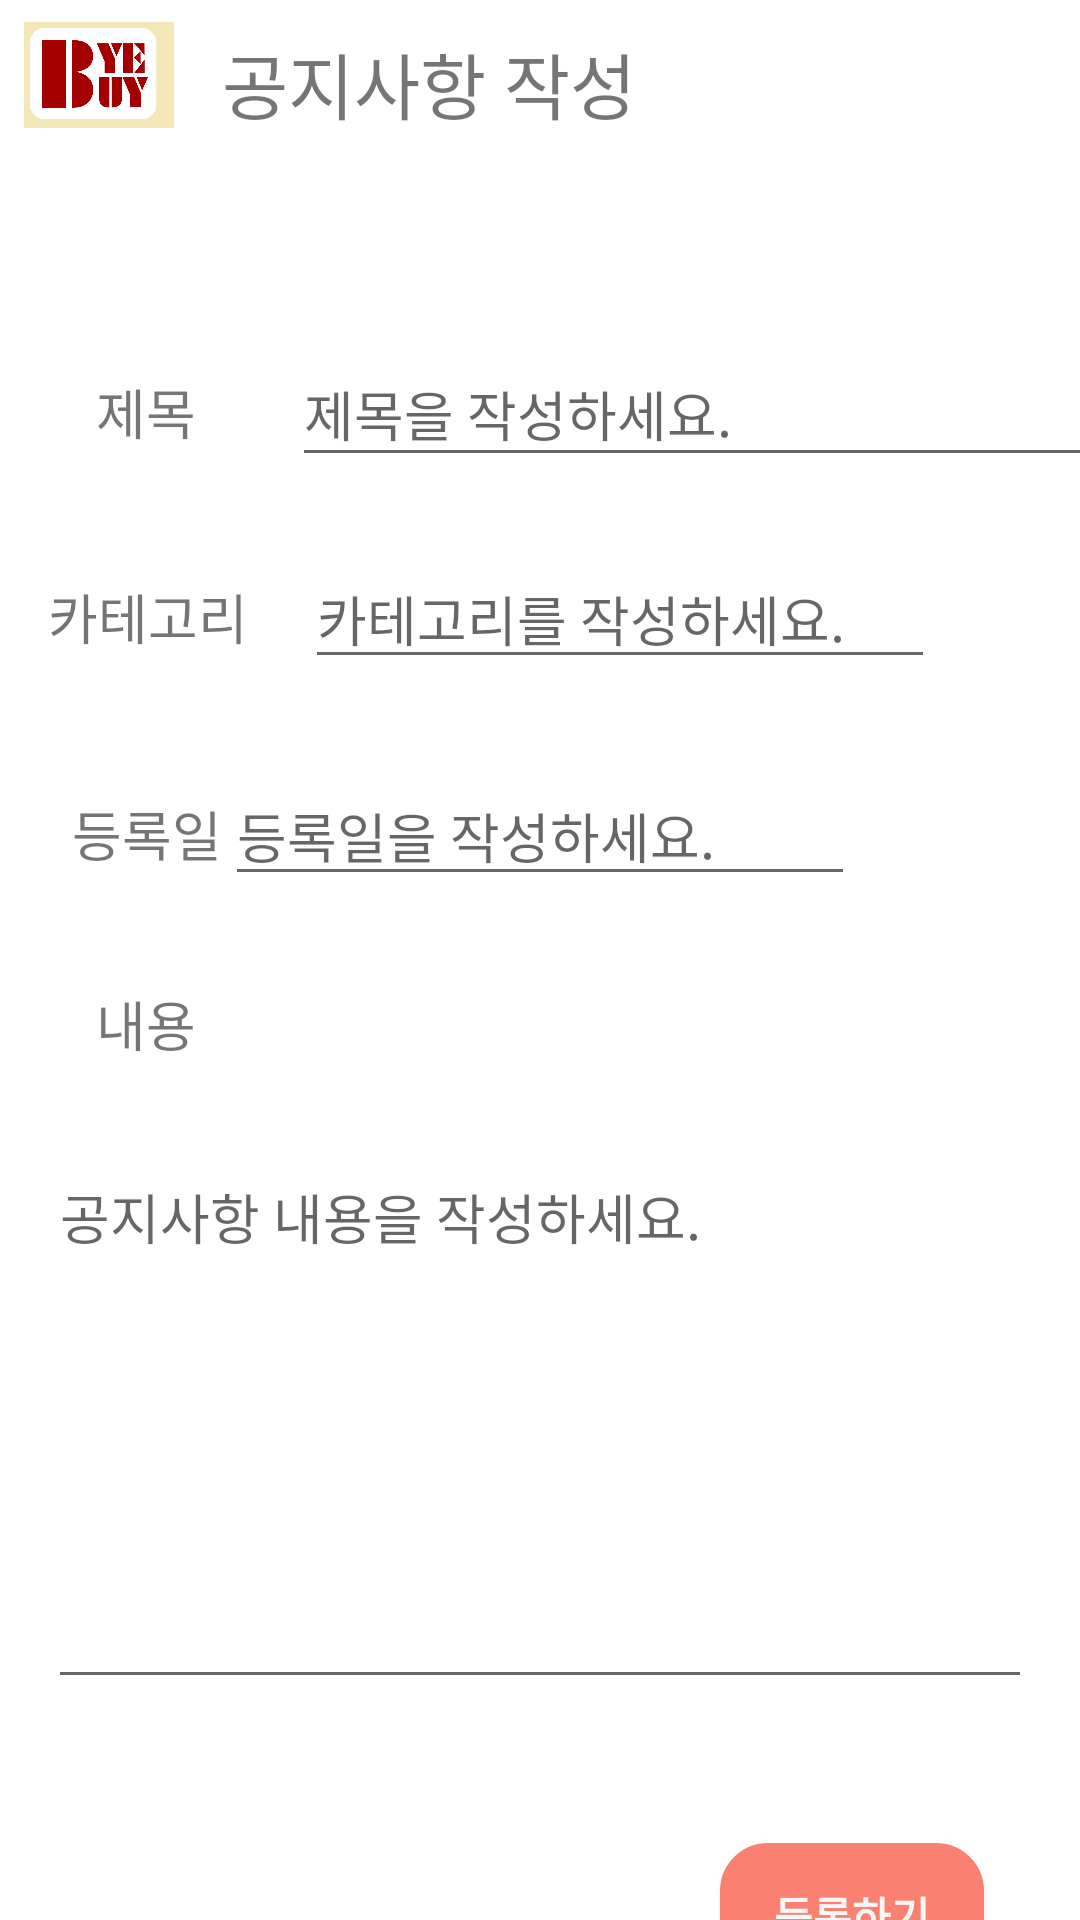

Write the Android layout XML for this screen, with the resource values it uses.
<!-- AndroidManifest.xml: application theme AppTheme -->
<!-- res/layout/activity_write_notice.xml -->
<?xml version="1.0" encoding="utf-8"?>
<androidx.constraintlayout.widget.ConstraintLayout xmlns:android="http://schemas.android.com/apk/res/android"
    xmlns:app="http://schemas.android.com/apk/res-auto"
    xmlns:tools="http://schemas.android.com/tools"
    android:layout_width="match_parent"
    android:layout_height="match_parent"
    android:background="#FFFFFF"
    tools:context=".WriteNotice">


    <androidx.constraintlayout.widget.ConstraintLayout
        android:id="@+id/constraintLayout"
        android:layout_width="0dp"
        android:layout_height="wrap_content"
        android:background="#FFFFFF"
        app:layout_constraintEnd_toEndOf="parent"
        app:layout_constraintStart_toStartOf="parent"
        app:layout_constraintTop_toTopOf="parent">

        <ImageView
            android:id="@+id/imageView6"
            android:layout_width="50dp"
            android:layout_height="50dp"
            android:layout_marginStart="8dp"
            android:layout_marginLeft="8dp"
            app:layout_constraintStart_toStartOf="parent"
            app:layout_constraintTop_toTopOf="parent"
            app:srcCompat="@drawable/logo_main" />

        <TextView
            android:id="@+id/textView6"
            android:layout_width="wrap_content"
            android:layout_height="wrap_content"
            android:layout_marginStart="16dp"
            android:layout_marginLeft="16dp"
            android:layout_marginTop="10dp"
            android:text="공지사항 작성"
            android:textSize="24sp"
            app:layout_constraintStart_toEndOf="@+id/imageView6"
            app:layout_constraintTop_toTopOf="parent" />
    </androidx.constraintlayout.widget.ConstraintLayout>

    <EditText
        android:id="@+id/edit_ntCategory"
        android:layout_width="wrap_content"
        android:layout_height="wrap_content"
        android:layout_marginStart="19dp"
        android:layout_marginLeft="19dp"
        android:ems="10"
        android:hint="카테고리를 작성하세요."
        android:inputType="textPersonName"
        app:layout_constraintBaseline_toBaselineOf="@+id/textView78"
        app:layout_constraintStart_toEndOf="@+id/textView78" />

    <TextView
        android:id="@+id/textView77"
        android:layout_width="wrap_content"
        android:layout_height="wrap_content"
        android:layout_marginStart="32dp"
        android:layout_marginLeft="32dp"
        android:layout_marginTop="74dp"
        android:text="제목"
        android:textSize="18sp"
        app:layout_constraintStart_toStartOf="parent"
        app:layout_constraintTop_toBottomOf="@+id/constraintLayout" />

    <TextView
        android:id="@+id/textView79"
        android:layout_width="wrap_content"
        android:layout_height="wrap_content"
        android:layout_marginStart="24dp"
        android:layout_marginLeft="24dp"
        android:layout_marginTop="46dp"
        android:text="등록일"
        android:textSize="18sp"
        app:layout_constraintStart_toStartOf="parent"
        app:layout_constraintTop_toBottomOf="@+id/textView78" />

    <TextView
        android:id="@+id/textView78"
        android:layout_width="wrap_content"
        android:layout_height="wrap_content"
        android:layout_marginStart="16dp"
        android:layout_marginLeft="16dp"
        android:layout_marginTop="42dp"
        android:text="카테고리"
        android:textSize="18sp"
        app:layout_constraintStart_toStartOf="parent"
        app:layout_constraintTop_toBottomOf="@+id/textView77" />

    <TextView
        android:id="@+id/textView80"
        android:layout_width="wrap_content"
        android:layout_height="wrap_content"
        android:layout_marginStart="32dp"
        android:layout_marginLeft="32dp"
        android:layout_marginTop="37dp"
        android:text="내용"
        android:textSize="18sp"
        app:layout_constraintStart_toStartOf="parent"
        app:layout_constraintTop_toBottomOf="@+id/textView79" />

    <EditText
        android:id="@+id/edit_ntDate"
        android:layout_width="wrap_content"
        android:layout_height="wrap_content"
        android:ems="10"
        android:hint="등록일을 작성하세요."
        android:inputType="date"
        app:layout_constraintBaseline_toBaselineOf="@+id/textView79"
        app:layout_constraintEnd_toEndOf="parent"
        app:layout_constraintStart_toStartOf="parent" />

    <EditText
        android:id="@+id/edit_ntTtile"
        android:layout_width="297dp"
        android:layout_height="45dp"
        android:layout_marginStart="32dp"
        android:layout_marginLeft="32dp"
        android:ems="10"
        android:hint="제목을 작성하세요."
        android:inputType="textPersonName"
        app:layout_constraintBaseline_toBaselineOf="@+id/textView77"
        app:layout_constraintStart_toEndOf="@+id/textView77" />

    <EditText
        android:id="@+id/edit_ntContent"
        android:layout_width="0dp"
        android:layout_height="184dp"
        android:layout_marginStart="16dp"
        android:layout_marginLeft="16dp"
        android:layout_marginTop="28dp"
        android:layout_marginEnd="16dp"
        android:layout_marginRight="16dp"
        android:ems="10"
        android:gravity="start|top"
        android:hint="공지사항 내용을 작성하세요."
        android:inputType="textMultiLine"
        android:textSize="18sp"
        app:layout_constraintEnd_toEndOf="parent"
        app:layout_constraintHorizontal_bias="0.49"
        app:layout_constraintStart_toStartOf="parent"
        app:layout_constraintTop_toBottomOf="@+id/textView80" />

    <Button
        android:id="@+id/btn_ntRegister"
        android:layout_width="wrap_content"
        android:layout_height="wrap_content"
        android:layout_marginTop="48dp"
        android:layout_marginEnd="32dp"
        android:layout_marginRight="32dp"
        android:background="@drawable/buttonrectangle"
        android:text="등록하기"
        android:textColor="#FBF7F7"
        android:textStyle="bold"
        app:layout_constraintEnd_toEndOf="parent"
        app:layout_constraintTop_toBottomOf="@+id/edit_ntContent" />

</androidx.constraintlayout.widget.ConstraintLayout>
<!-- resources referenced by this layout -->
<resources>
  <!-- drawable buttonrectangle (drawable) -->
  <?xml version="1.0" encoding="utf-8"?>
  <shape xmlns:android="http://schemas.android.com/apk/res/android">
      android:shape="rectangle" android:padding = "10dp">
      <solid android:color="#FA8072"></solid>
      <corners
          android:bottomLeftRadius="15dp"
          android:bottomRightRadius="15dp"
          android:topLeftRadius="15dp"
          android:topRightRadius="15dp"></corners>
      <stroke android:width="2dp"
          android:color="#FA8072"></stroke>
  </shape>
  <!-- drawable logo_main: png bitmap (drawable, 18245 bytes) -->
  <style name="AppTheme" parent="Theme.AppCompat.Light.DarkActionBar">
  
          <item name="windowActionBar">false</item>
          <item name="windowNoTitle">true</item>
          
          <item name="colorPrimary">@color/colorPrimary</item>
          <item name="colorPrimaryDark">@color/colorPrimaryDark</item>
          <item name="colorAccent">@color/colorAccent</item>
      </style>
  <!-- not gathered from this repository: default colours our renderer supplied (Android Studio template values) -->
  <color name="colorPrimary">#FF6200EE</color>
  <color name="colorPrimaryDark">#FF3700B3</color>
  <color name="colorAccent">#FF03DAC5</color>
</resources>
